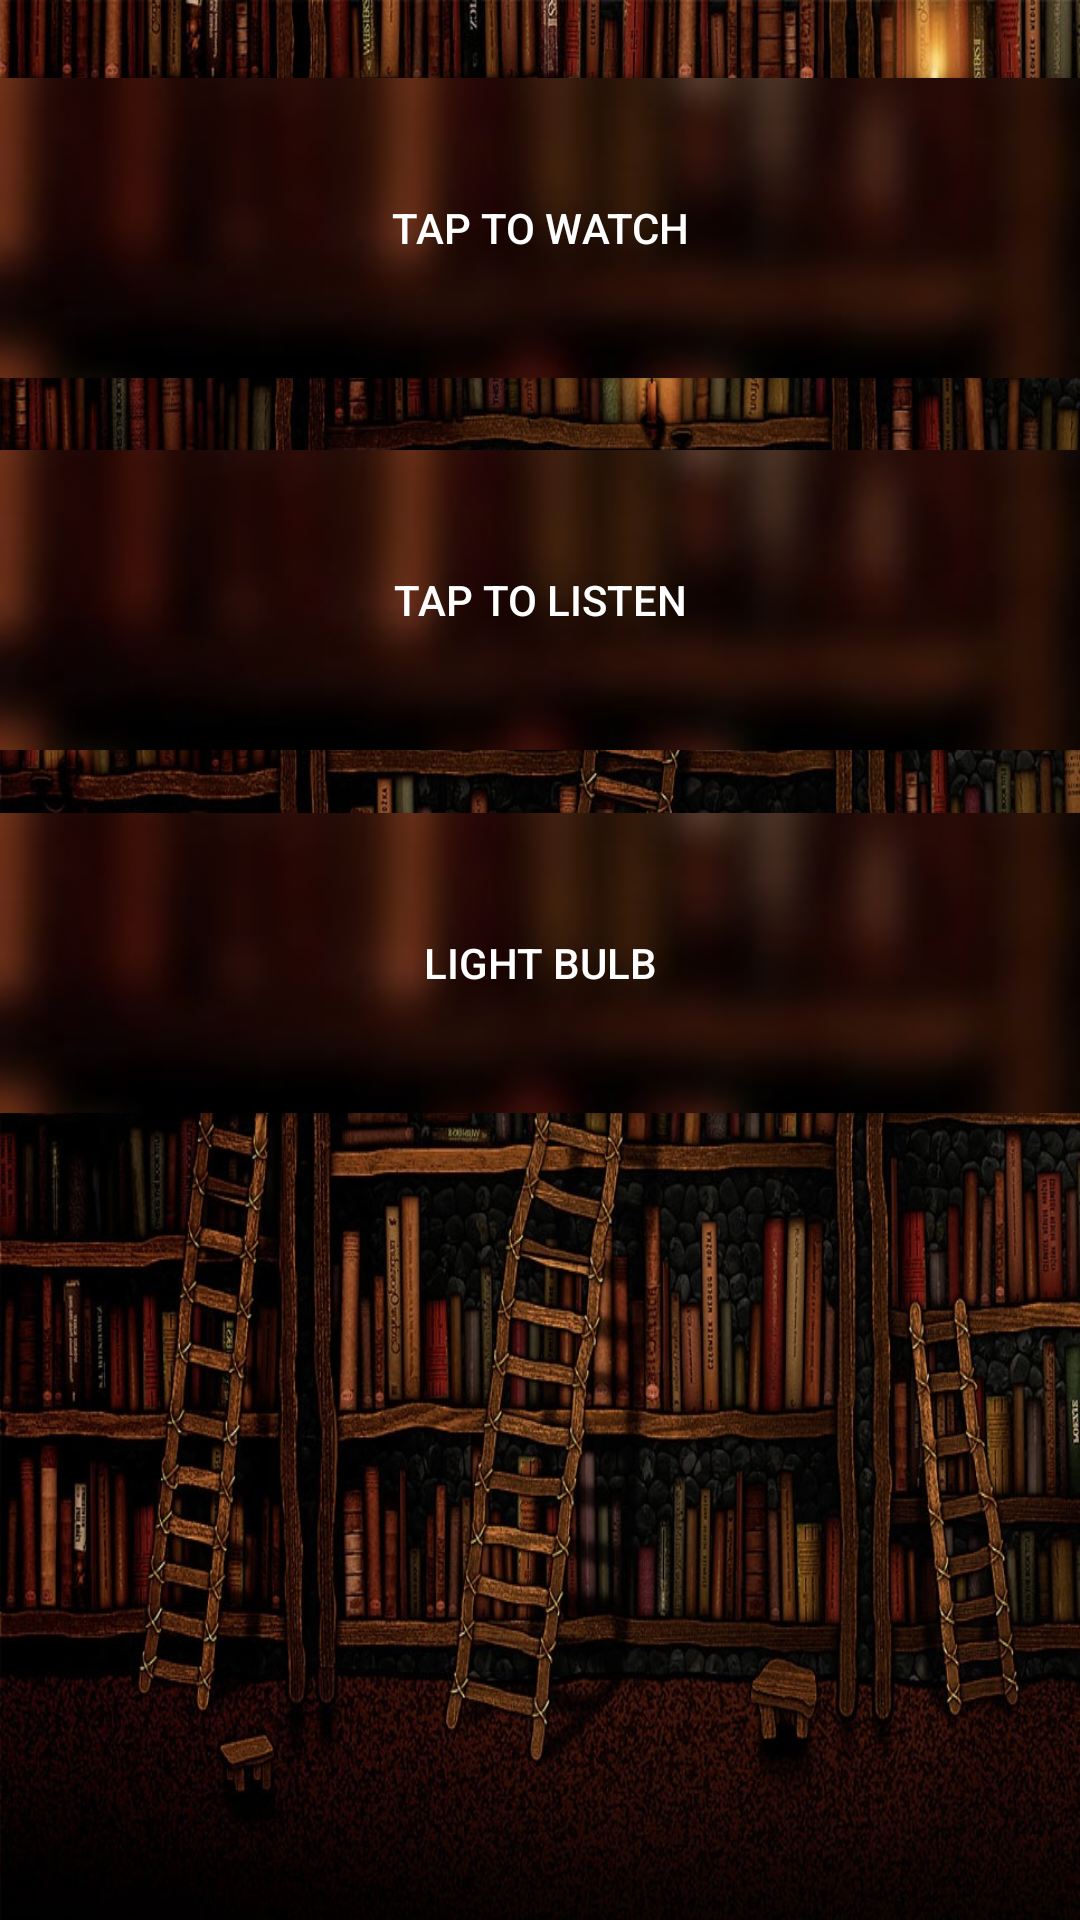

Reconstruct the res/layout file that produces this screen, plus the resources it refers to.
<!-- AndroidManifest.xml: application theme AppTheme -->
<!-- res/layout/fragment_main.xml -->
<RelativeLayout xmlns:android="http://schemas.android.com/apk/res/android"
    xmlns:tools="http://schemas.android.com/tools"
    android:layout_width="match_parent"
    android:layout_height="match_parent"
    android:background="@drawable/back3"
    android:paddingBottom="@dimen/activity_vertical_margin"
    android:paddingTop="@dimen/activity_vertical_margin"
    tools:context="com.example.easyhome.MainActivity$PlaceholderFragment" >

    <Button
        android:id="@+id/button3"
        android:layout_width="fill_parent"
        android:layout_height="100dp"
        android:layout_alignParentLeft="true"
        android:layout_below="@+id/button2"
        android:layout_marginTop="21dp"
        android:background="@drawable/back_button"
        android:onClick="onButton3"
        android:text="@string/Light"
        android:textColor="#ffffff" />

    <Button
        android:id="@+id/button1"
        android:layout_width="fill_parent"
        android:layout_height="100dp"
        android:layout_alignParentLeft="true"
        android:layout_alignParentTop="true"
        android:layout_marginTop="26dp"
        android:background="@drawable/back_button"
        android:onClick="onButton1"
        android:text="@string/Tap_Watch"
        android:textColor="#ffffff" />

    <Button
        android:id="@+id/button2"
        android:layout_width="fill_parent"
        android:layout_height="100dp"
        android:layout_alignParentLeft="true"
        android:layout_below="@+id/button1"
        android:layout_marginTop="24dp"
        android:background="@drawable/back_button"
        android:onClick="onButton2"
        android:text="@string/Tap_Listen"
        android:textColor="#ffffff" />

</RelativeLayout>
<!-- resources referenced by this layout -->
<resources>
  <!-- drawable back3: jpg bitmap (drawable-hdpi, 413935 bytes) -->
  <!-- drawable back_button: jpg bitmap (drawable-hdpi, 4256 bytes) -->
  <string name="Light">LIGHT BULB</string>
  <string name="Tap_Listen">TAP TO LISTEN</string>
  <string name="Tap_Watch">TAP TO WATCH</string>
  <style name="AppTheme" parent="AppBaseTheme">
          
      </style>
  <style name="AppBaseTheme" parent="Theme.AppCompat.Light">
          
      </style>
</resources>
